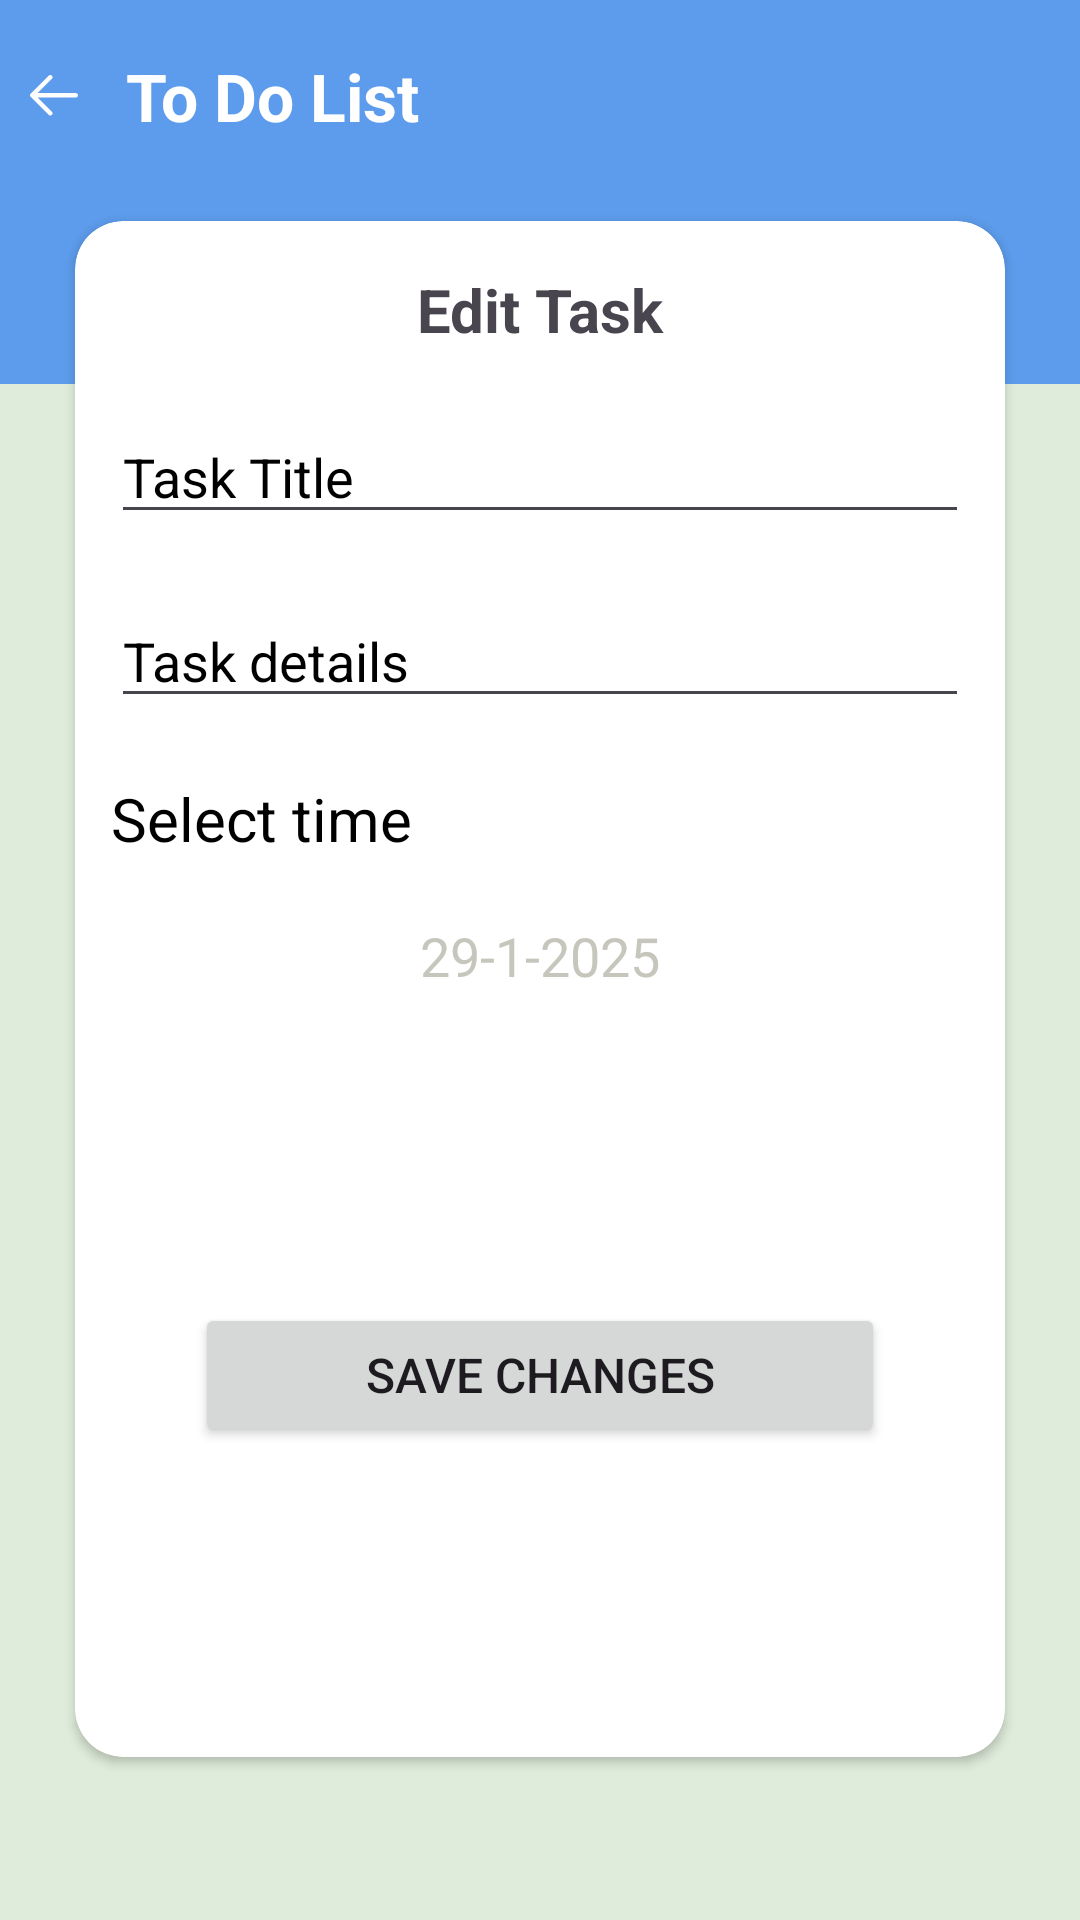

Here is an Android app screen rendered from its layout file. Give the layout XML and the strings, colors and styles it references.
<!-- AndroidManifest.xml: application theme Base.Theme.ToDo -->
<!-- res/layout/activity_edit_task.xml -->
<?xml version="1.0" encoding="utf-8"?>
<androidx.constraintlayout.widget.ConstraintLayout xmlns:android="http://schemas.android.com/apk/res/android"
    xmlns:app="http://schemas.android.com/apk/res-auto"
    xmlns:tools="http://schemas.android.com/tools"
    android:id="@+id/main"
    android:layout_width="match_parent"
    android:layout_height="match_parent"
    android:background="@color/lime"
    tools:context=".ui.home.edit_task.EditTaskActivity">

    <View
        android:id="@+id/top_view_edit_task"
        android:layout_width="match_parent"
        android:layout_height="0dp"
        app:layout_constraintTop_toTopOf="parent"
        app:layout_constraintHeight_percent=".1"
        android:background="@color/blue"
        />
    <View
        android:id="@+id/bottom_view_edit_task"
        android:layout_width="match_parent"
        android:layout_height="0dp"
        app:layout_constraintTop_toBottomOf="@id/top_view_edit_task"
        app:layout_constraintHeight_percent=".1"
        android:background="@color/blue"
        />
    <TextView
        android:layout_width="wrap_content"
        android:layout_height="wrap_content"
        app:layout_constraintTop_toTopOf="@id/top_view_edit_task"
        app:layout_constraintBottom_toBottomOf="@id/top_view_edit_task"
        android:text="To Do List"
        android:textStyle="bold"
        android:textColor="@color/white"
        android:textSize="22sp"
        app:layout_constraintStart_toEndOf="@id/ic_back_img"
        android:layout_marginHorizontal="16dp"

        />
    <ImageView
        android:id="@+id/ic_back_img"
        android:layout_width="wrap_content"
        android:layout_height="wrap_content"
        android:src="@drawable/ic_back"
        app:layout_constraintTop_toTopOf="@id/top_view_edit_task"
        app:layout_constraintBottom_toBottomOf="@id/top_view_edit_task"
        app:layout_constraintStart_toStartOf="parent"
        android:layout_marginStart="10dp"
        />
    <androidx.cardview.widget.CardView
        android:id="@+id/edit_task_cardview"
        android:layout_width="match_parent"
        android:layout_height="0dp"
        app:layout_constraintTop_toBottomOf="@id/top_view_edit_task"
        app:layout_constraintBottom_toBottomOf="parent"
        app:layout_constraintVertical_bias=".15"
        android:layout_marginHorizontal="25dp"
        app:layout_constraintHeight_percent=".8"
        app:cardCornerRadius="16dp"
        >
<androidx.constraintlayout.widget.ConstraintLayout
    android:layout_width="match_parent"
    android:layout_height="match_parent">

    <TextView
        android:id="@+id/name_edit_task_tv"
        android:layout_width="wrap_content"
        android:layout_height="wrap_content"
        app:layout_constraintStart_toStartOf="parent"
        app:layout_constraintEnd_toEndOf="parent"
        android:text="@string/edit_task_tv"
        android:textSize="20sp"
        android:textStyle="bold"
        app:layout_constraintTop_toTopOf="parent"
        android:layout_marginTop="16dp"
        />
    <EditText
        android:id="@+id/task_title_edit_text"
        android:layout_width="match_parent"
        android:layout_height="wrap_content"
        app:layout_constraintTop_toBottomOf="@id/name_edit_task_tv"
        android:layout_marginHorizontal="12dp"
        android:hint="Task Title"
        android:layout_marginTop="20dp"
        android:textColorHint="@color/black"

        />
    <EditText
        android:id="@+id/task_description_edit_text"
        android:layout_width="match_parent"
        android:layout_height="wrap_content"
        app:layout_constraintTop_toBottomOf="@id/task_title_edit_text"
        android:layout_marginHorizontal="12dp"
        android:hint="Task details"
        android:layout_marginTop="20dp"
        android:textColorHint="@color/black"
        />
    <TextView
        android:id="@+id/select_time_txt_view"
        android:layout_width="wrap_content"
        android:layout_height="wrap_content"
        app:layout_constraintTop_toBottomOf="@id/task_description_edit_text"
        app:layout_constraintStart_toStartOf="@id/task_description_edit_text"
        android:text="Select time"
        android:textSize="20sp"
        android:textColor="@color/black"
        android:layout_marginTop="20dp"
        />
    <TextView
        android:id="@+id/date_selected_tv"
        android:layout_width="wrap_content"
        android:layout_height="wrap_content"
        app:layout_constraintTop_toBottomOf="@id/select_time_txt_view"
        app:layout_constraintStart_toStartOf="parent"
        app:layout_constraintEnd_toEndOf="parent"
        android:text="29-1-2025"
        android:layout_marginTop="20dp"
        android:textSize="18sp"
        android:textColor="@color/date_text_color"
        />
    <Button
        android:id="@+id/save_changes_btn"
        android:layout_width="match_parent"
        android:layout_height="wrap_content"
        android:text="Save Changes"
        app:layout_constraintTop_toBottomOf="@id/date_selected_tv"
        app:layout_constraintBottom_toBottomOf="parent"
        android:layout_marginHorizontal="40dp"
        android:textSize="16dp"

        />
</androidx.constraintlayout.widget.ConstraintLayout>




    </androidx.cardview.widget.CardView>
</androidx.constraintlayout.widget.ConstraintLayout>
<!-- resources referenced by this layout -->
<resources>
  <color name="black">#FF000000</color>
  <color name="blue">#5D9CEC</color>
  <color name="date_text_color">#A9A9A99C</color>
  <color name="lime">#DFECDB</color>
  <color name="white">#FFFFFFFF</color>
  <!-- drawable ic_back (drawable) -->
  <vector xmlns:android="http://schemas.android.com/apk/res/android" android:autoMirrored="true" android:height="14dp" android:viewportHeight="14" android:viewportWidth="16" android:width="16dp">
        
      <path android:fillColor="#ffffff" android:pathData="M6.241,13.289L0.362,7.409C0.137,7.273 -0,7.03 0,6.767C-0.001,6.634 0.034,6.504 0.1,6.389C0.134,6.326 0.177,6.269 0.228,6.218C0.252,6.194 0.278,6.171 0.306,6.15L6.238,0.218C6.531,-0.075 7.006,-0.075 7.299,0.218C7.592,0.511 7.592,0.986 7.299,1.279L2.56,6.017H15.248C15.447,6.017 15.638,6.096 15.779,6.237C15.919,6.378 15.998,6.569 15.998,6.768C15.998,7.182 15.662,7.518 15.248,7.518H2.588L7.299,12.229C7.592,12.522 7.592,12.997 7.299,13.29C7.158,13.431 6.967,13.509 6.768,13.509C6.57,13.508 6.381,13.429 6.241,13.289Z"/>
      
  </vector>
  <string name="edit_task_tv">Edit Task</string>
  <style name="Base.Theme.ToDo" parent="Theme.Material3.DayNight.NoActionBar">
          <item name="colorPrimary">@color/primary</item>
          <item name="colorOnPrimary">@color/onPrimary</item>
          <item name="colorSecondary">@color/secondary</item>
          <item name="colorOnSecondary">@color/onSecondary</item>
          <item name="android:colorBackground">@color/background</item>
          <item name="android:colorForeground">@color/onBackground</item>
          <item name="floatingActionButtonStyle">@style/fab_style</item>
          <item name="android:homeAsUpIndicator">@drawable/back</item>
          <item name="android:statusBarColor">@color/primary</item>
  
      </style>
  <color name="primary">@color/blue</color>
  <color name="onPrimary">@color/white</color>
  <color name="secondary">@color/blue</color>
  <color name="onSecondary">@color/white</color>
  <color name="background">@color/lime</color>
  <color name="onBackground">@color/black</color>
  <style name="fab_style" parent="Widget.Design.FloatingActionButton">
          <item name="shapeAppearanceOverlay">@style/fab_rounded</item>
      </style>
  <style name="fab_rounded" parent="ShapeAppearance.MaterialComponents.SmallComponent">
          <item name="cornerFamily">rounded</item>
          <item name="cornerSize">50%</item>
          <item name="background">@drawable/button_bg</item>
      </style>
</resources>
